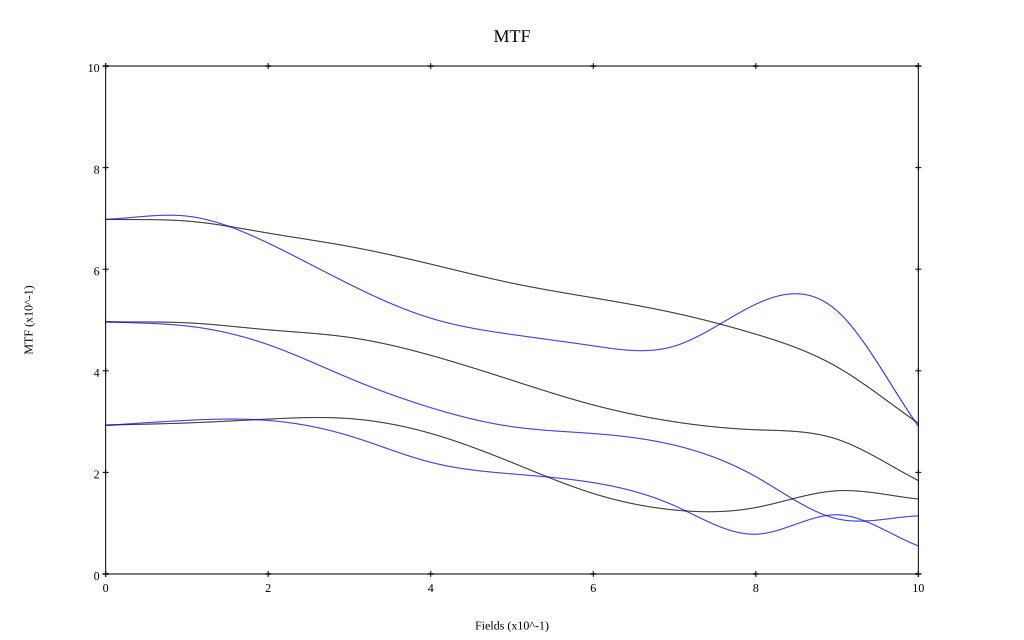

The file beside this chart, header and first rows:
, 0, 0.1, 0.2, 0.3, 0.4, 0.5, 0.6, 0.7, 0.8, 0.9, 1
10 sag, 0.698, 0.695, 0.671, 0.645, 0.61, 0.573, 0.544, 0.514, 0.472, 0.407, 0.297
10 tan, 0.698, 0.705, 0.651, 0.57, 0.504, 0.471, 0.449, 0.449, 0.531, 0.518, 0.291
30 sag, 0.496, 0.494, 0.481, 0.466, 0.43, 0.381, 0.333, 0.3, 0.284, 0.265, 0.184
30 tan, 0.497, 0.488, 0.451, 0.385, 0.327, 0.29, 0.276, 0.254, 0.191, 0.109, 0.114
50 sag, 0.293, 0.297, 0.305, 0.306, 0.277, 0.219, 0.158, 0.126, 0.131, 0.164, 0.148
50 tan, 0.293, 0.302, 0.302, 0.272, 0.22, 0.197, 0.18, 0.134, 0.078, 0.117, 0.055
